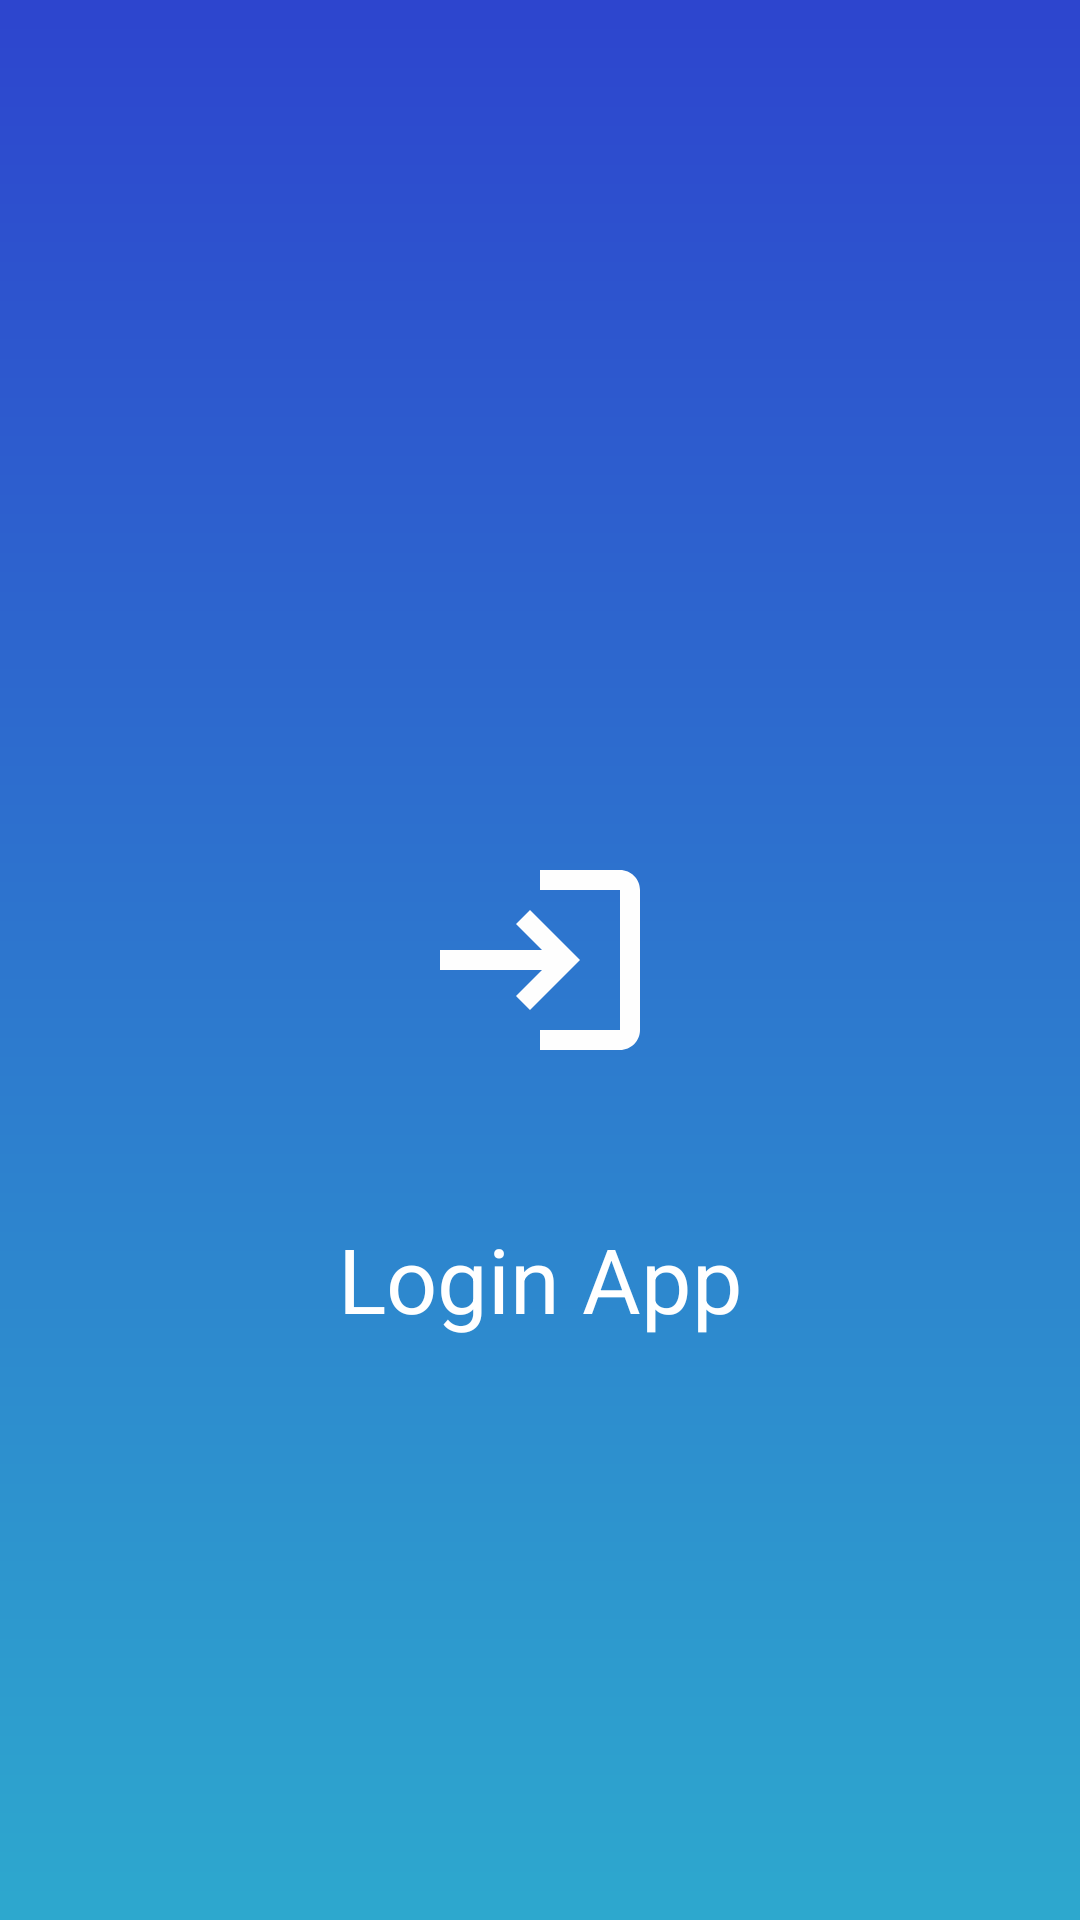

Reconstruct the res/layout file that produces this screen, plus the resources it refers to.
<!-- AndroidManifest.xml: application theme Theme.LoginApplicationDemo -->
<!-- res/layout/activity_splash_screen.xml -->
<?xml version="1.0" encoding="utf-8"?>
<androidx.constraintlayout.widget.ConstraintLayout xmlns:android="http://schemas.android.com/apk/res/android"
    xmlns:app="http://schemas.android.com/apk/res-auto"
    xmlns:tools="http://schemas.android.com/tools"
    android:layout_width="match_parent"
    android:layout_height="match_parent"
    tools:context=".SplashScreenActivity"
    android:background="@drawable/bg_gradient">

    <ImageView
        android:id="@+id/icon"
        android:layout_width="wrap_content"
        android:layout_height="wrap_content"
        android:src="@drawable/ic_baseline_login_24"
        app:layout_constraintBottom_toBottomOf="parent"
        app:layout_constraintLeft_toLeftOf="parent"
        app:layout_constraintRight_toRightOf="parent"
        app:layout_constraintTop_toTopOf="parent" />

    <TextView
        android:id="@+id/textView"
        android:layout_width="wrap_content"
        android:layout_height="wrap_content"
        android:text="Login App"
        android:textColor="@color/white"
        android:textSize="30sp"
        app:layout_constraintBottom_toBottomOf="parent"
        app:layout_constraintEnd_toEndOf="parent"
        app:layout_constraintStart_toStartOf="parent"
        app:layout_constraintTop_toBottomOf="@+id/icon"
        app:layout_constraintVertical_bias="0.192" />

</androidx.constraintlayout.widget.ConstraintLayout>
<!-- resources referenced by this layout -->
<resources>
  <!-- drawable bg_gradient (drawable) -->
  <?xml version="1.0" encoding="utf-8"?>
  <shape xmlns:android="http://schemas.android.com/apk/res/android">
  <gradient
      android:startColor="#2da8ce"
      android:endColor="#2d45ce"
      android:angle="90"
      />
  </shape>
  <!-- drawable ic_baseline_login_24 (drawable) -->
  <vector android:height="80dp" android:tint="#FEFEFE"
      android:viewportHeight="24" android:viewportWidth="24"
      android:width="80dp" xmlns:android="http://schemas.android.com/apk/res/android">
      <path android:fillColor="@android:color/white" android:pathData="M11,7L9.6,8.4l2.6,2.6H2v2h10.2l-2.6,2.6L11,17l5,-5L11,7zM20,19h-8v2h8c1.1,0 2,-0.9 2,-2V5c0,-1.1 -0.9,-2 -2,-2h-8v2h8V19z"/>
  </vector>
  <style name="Theme.LoginApplicationDemo" parent="Theme.MaterialComponents.DayNight.DarkActionBar">
          
          <item name="colorPrimary">@color/purple_500</item>
          <item name="colorPrimaryVariant">@color/purple_700</item>
          <item name="colorOnPrimary">@color/white</item>
          
          <item name="colorSecondary">@color/white</item>
          <item name="colorSecondaryVariant">@color/white</item>
          <item name="colorOnSecondary">@color/black</item>
          
          
      </style>
  <!-- not gathered from this repository: default colours our renderer supplied (Android Studio template values) -->
  <color name="purple_500">#FF6200EE</color>
  <color name="purple_700">#FF3700B3</color>
  <color name="black">#FF000000</color>
  <color name="white">#FFFFFFFF</color>
</resources>
